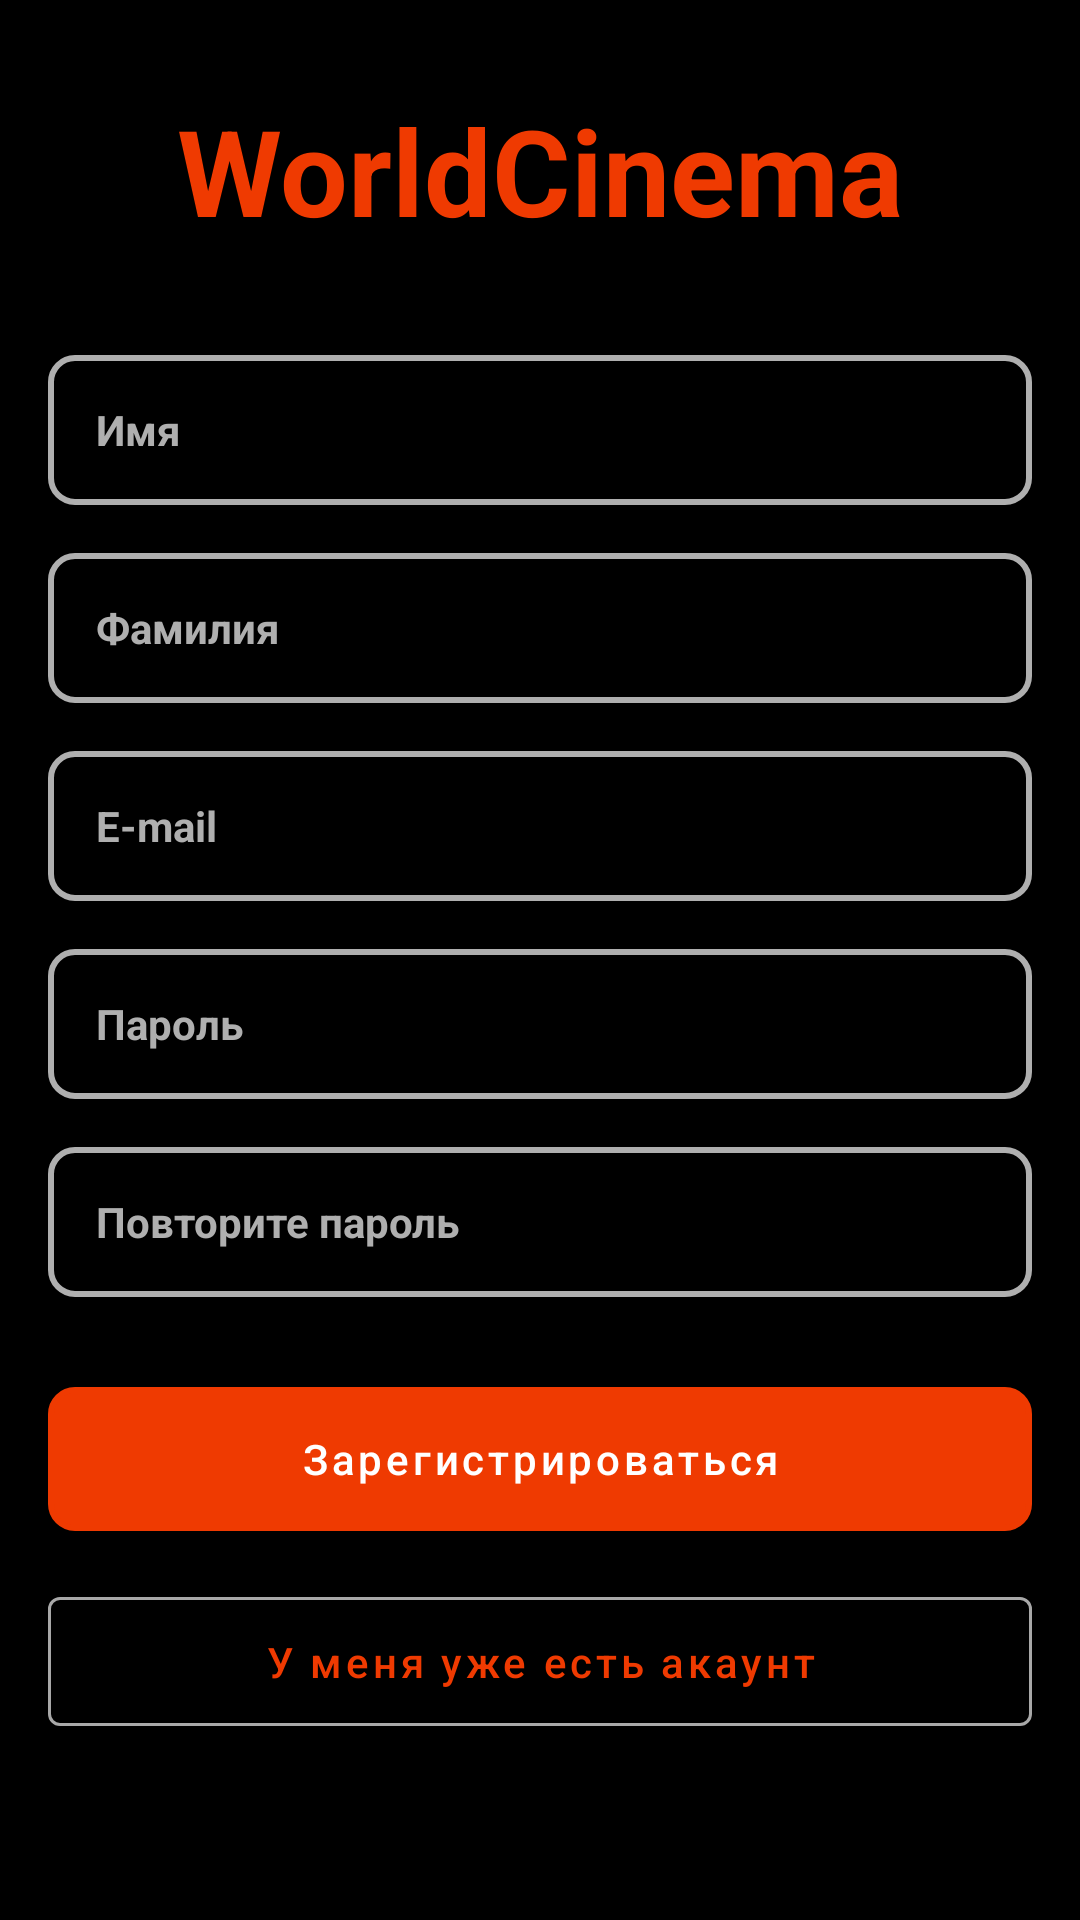

The Android layout XML behind this screen, and the referenced resources:
<!-- AndroidManifest.xml: application theme Theme.PracticV2 -->
<!-- res/layout/activity_sign_up.xml -->
<?xml version="1.0" encoding="utf-8"?>
    <LinearLayout xmlns:android="http://schemas.android.com/apk/res/android"
    xmlns:app="http://schemas.android.com/apk/res-auto"
    xmlns:tools="http://schemas.android.com/tools"
    android:layout_width="match_parent"
    android:layout_height="match_parent"
    android:background="#000"
    android:orientation="vertical"
    android:paddingLeft="16sp"
    android:paddingRight="16sp"
    tools:context=".SignUp">

    <LinearLayout
    android:layout_width="match_parent"
    android:layout_height="wrap_content"
    android:orientation="vertical"
    android:paddingTop="20dp">

    <LinearLayout
        android:layout_width="match_parent"
        android:layout_height="wrap_content"
        android:orientation="vertical">

        <ImageView
            android:id="@+id/logoIcon"
            android:layout_width="match_parent"
            android:layout_height="wrap_content"
            app:srcCompat="@drawable/icon" />
    </LinearLayout>

    <LinearLayout
        android:layout_width="match_parent"
        android:layout_height="wrap_content"
        android:layout_marginTop="10sp"
        android:orientation="vertical">

        <TextView
            android:id="@+id/textLogo"
            android:layout_width="match_parent"
            android:layout_height="wrap_content"
            android:gravity="center"
            android:text="WorldCinema"
            android:textColor="#EF3A01"
            android:textSize="40sp"
            android:textStyle="bold" />
    </LinearLayout>

</LinearLayout>

<LinearLayout
    android:layout_width="match_parent"
    android:layout_height="wrap_content"
    android:layout_marginTop="35sp"
    android:orientation="vertical">

    <LinearLayout
        android:layout_width="match_parent"
        android:layout_height="wrap_content"
        android:orientation="vertical">

        <EditText
            android:id="@+id/first_name_input"
            android:layout_width="match_parent"
            android:layout_height="50dp"
            android:background="@drawable/edit_text_rectangle"
            android:hint="Имя"
            android:textColor="@color/white"
            android:textColorHint="#AFAFAF"
            android:textSize="14sp"
            android:textStyle="bold" />
    </LinearLayout>

    <LinearLayout
        android:layout_width="match_parent"
        android:layout_height="wrap_content"
        android:layout_marginTop="16sp"
        android:orientation="vertical">

        <EditText
            android:id="@+id/last_name_input"
            android:layout_width="match_parent"
            android:layout_height="50dp"
            android:background="@drawable/edit_text_rectangle"
            android:hint="Фамилия"
            android:textColor="@color/white"
            android:textColorHint="#AFAFAF"
            android:textSize="14sp"
            android:textStyle="bold" />
    </LinearLayout>

    <LinearLayout
        android:layout_width="match_parent"
        android:layout_height="wrap_content"
        android:layout_marginTop="16sp"
        android:orientation="vertical">

        <EditText
            android:id="@+id/email_input"
            android:layout_width="match_parent"
            android:layout_height="50dp"
            android:background="@drawable/edit_text_rectangle"
            android:hint="E-mail"
            android:textColor="@color/white"
            android:textColorHint="#AFAFAF"
            android:textSize="14sp"
            android:textStyle="bold" />
    </LinearLayout>

    <LinearLayout
        android:layout_width="match_parent"
        android:layout_height="wrap_content"
        android:layout_marginTop="16sp"
        android:orientation="vertical">

        <EditText
            android:id="@+id/password_input"
            android:layout_width="match_parent"
            android:layout_height="50dp"
            android:background="@drawable/edit_text_rectangle"
            android:hint="Пароль"
            android:textColor="@color/white"
            android:textColorHint="#AFAFAF"
            android:textSize="14sp"
            android:textStyle="bold" />
    </LinearLayout>

    <LinearLayout
        android:layout_width="match_parent"
        android:layout_height="wrap_content"
        android:layout_marginTop="16sp"
        android:orientation="vertical">

        <EditText
            android:id="@+id/confirm_password_input"
            android:layout_width="match_parent"
            android:layout_height="50dp"
            android:background="@drawable/edit_text_rectangle"
            android:hint="Повторите пароль"
            android:textColor="@color/white"
            android:textColorHint="#AFAFAF"
            android:textSize="14sp"
            android:textStyle="bold" />
    </LinearLayout>

</LinearLayout>

<LinearLayout
    android:layout_width="match_parent"
    android:layout_height="match_parent"
    android:orientation="vertical"
    android:layout_marginTop="30sp">

    <LinearLayout
        android:layout_width="match_parent"
        android:layout_height="wrap_content"
        android:orientation="vertical">

        <com.google.android.material.button.MaterialButton
            android:id="@+id/sign_in_button"
            android:layout_width="match_parent"
            android:layout_height="wrap_content"
            android:background="@drawable/button_reg_corners"
            android:textAllCaps="false"
            android:textSize="14sp"
            android:textColor="@color/white"
            android:text="Зарегистрироваться" />
    </LinearLayout>

    <LinearLayout
        android:layout_width="match_parent"
        android:layout_height="wrap_content"
        android:orientation="vertical"
        android:layout_marginTop="16sp">

        <com.google.android.material.button.MaterialButton
            android:id="@+id/sign_up_button"
            android:layout_width="match_parent"
            android:layout_height="55dp"
            style="@style/Widget.MaterialComponents.Button.OutlinedButton"
            app:strokeColor="#A8A8A8"
            android:textAllCaps="false"
            android:textColor="#EF3A01"
            android:textSize="14sp"
            android:text="У меня уже есть акаунт"/>
    </LinearLayout>
</LinearLayout>
</LinearLayout>
<!-- resources referenced by this layout -->
<resources>
  <color name="white">#FFFFFFFF</color>
  <!-- drawable button_reg_corners (drawable) -->
  <?xml version="1.0" encoding="utf-8"?>
  <shape xmlns:android="http://schemas.android.com/apk/res/android">
      <stroke
          android:width="2dp"
          android:color="#A8A8A8" />
      <solid
          android:color="@color/orange"/>
      <padding
          android:left="16dp"
          android:top="13dp"
          android:right="10dp"
          android:bottom="13dp" />
      <corners android:radius="8dp" />
  </shape>
  <!-- drawable edit_text_rectangle (drawable) -->
  <?xml version="1.0" encoding="utf-8"?>
  <shape xmlns:android="http://schemas.android.com/apk/res/android">
      <stroke
          android:width="2dp"
          android:color="@color/gray" />
      <solid
          android:color="#00FFFFFF"/>
      <padding
          android:left="16dp"
          android:top="13dp"
          android:right="10dp"
          android:bottom="13dp" />
      <corners android:radius="8dp" />
  </shape>
  <style name="Theme.PracticV2" parent="Theme.MaterialComponents.DayNight.NoActionBar">
          
          <item name="colorPrimary">@color/purple_500</item>
          <item name="colorOnPrimary">@color/white</item>
          
          <item name="colorSecondary">@color/teal_200</item>
          <item name="colorSecondaryVariant">@color/teal_700</item>
          <item name="colorOnSecondary">@color/black</item>
          
          <item name="android:statusBarColor" tools:targetApi="l">?attr/colorPrimaryVariant</item>
          
      </style>
  <color name="orange">#EF3A01</color>
  <color name="gray">#AFAFAF</color>
  <color name="purple_500">#EF3A01</color>
  <color name="teal_200">#EF3A01</color>
  <color name="teal_700">#EF3A01</color>
  <color name="black">#FF000000</color>
</resources>
